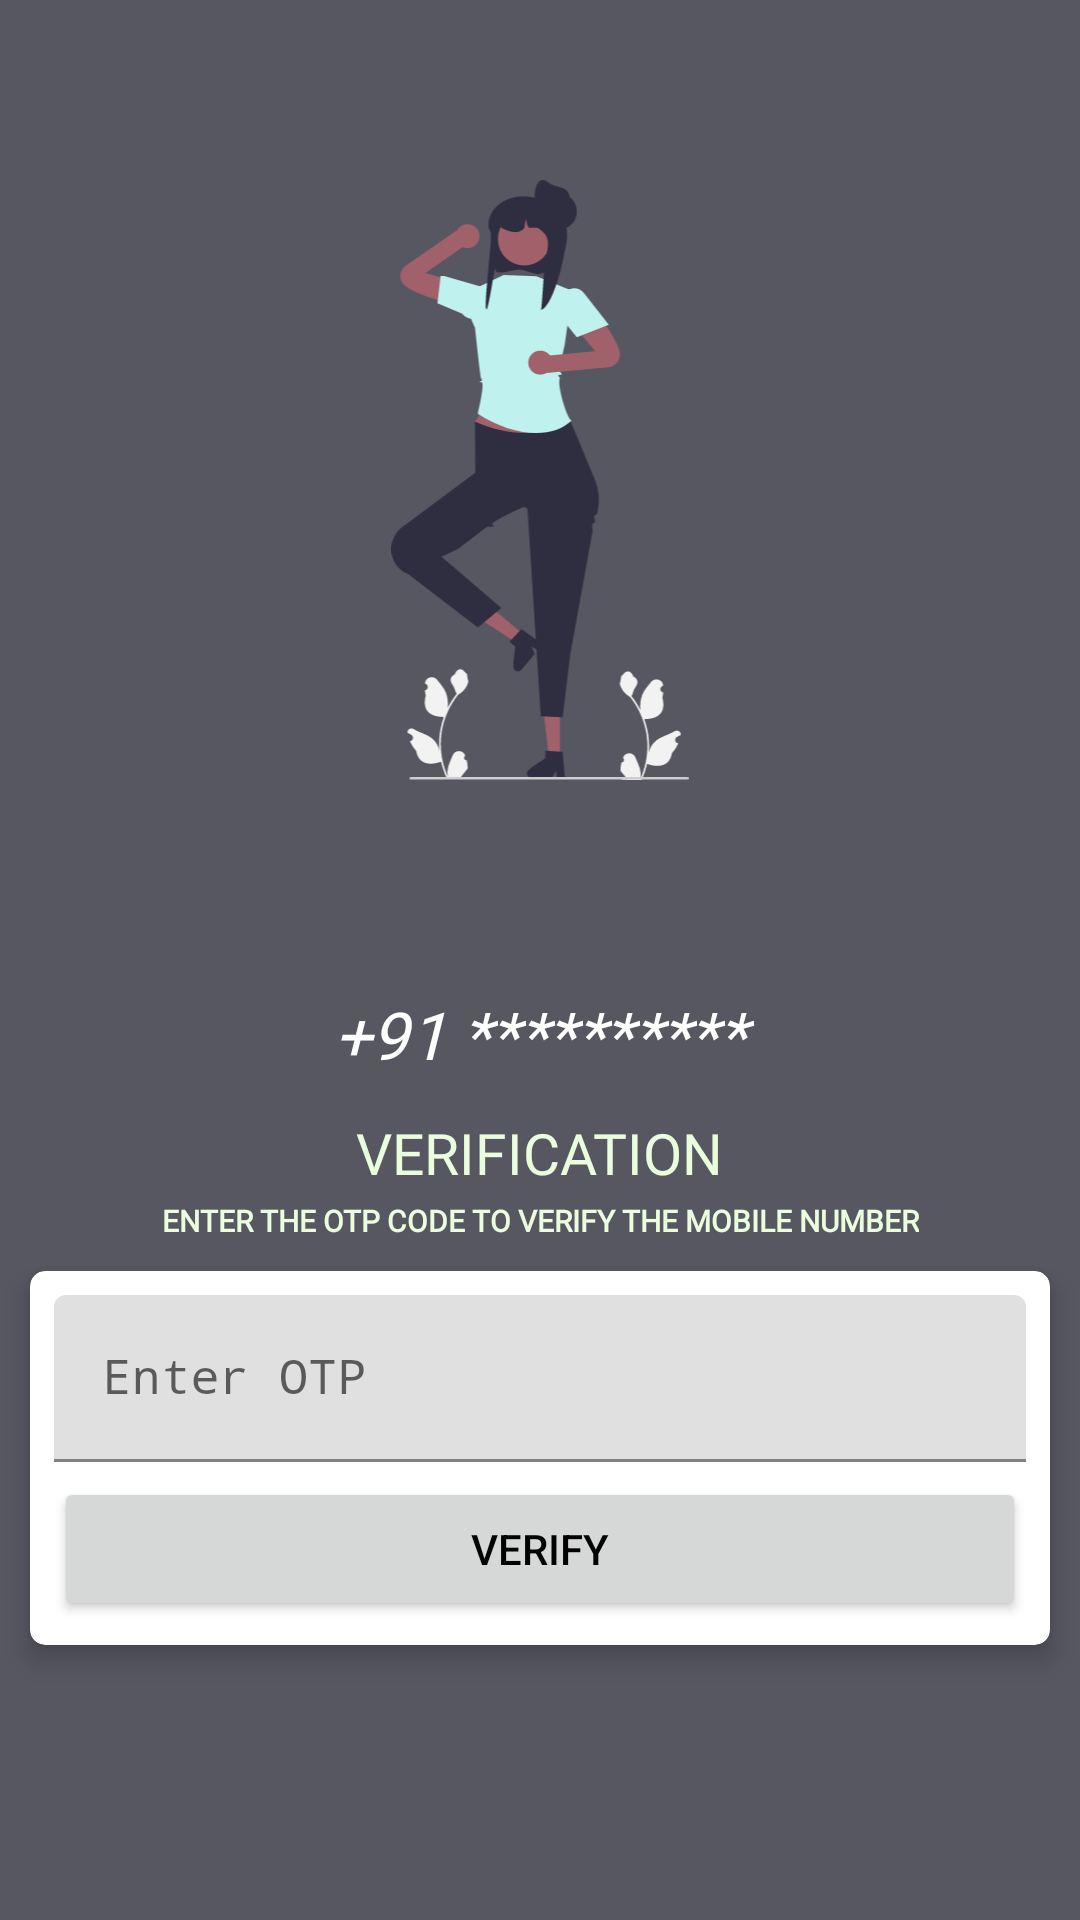

Android layout source for this screen:
<!-- AndroidManifest.xml: application theme Theme.Virya -->
<!-- res/layout/activity_otpscreen.xml -->
<?xml version="1.0" encoding="utf-8"?>
<androidx.constraintlayout.widget.ConstraintLayout
    xmlns:android="http://schemas.android.com/apk/res/android"
    xmlns:app="http://schemas.android.com/apk/res-auto"
    xmlns:tools="http://schemas.android.com/tools"
    android:layout_width="match_parent"
    android:layout_height="match_parent"
    android:background="@color/previewColorLight"
    tools:context=".Screens.OTPScreen">














    <View
        android:id="@+id/otpView"
        android:layout_width="match_parent"
        android:layout_height="320dp"
        app:layout_constraintStart_toStartOf="parent"
        app:layout_constraintEnd_toEndOf="parent"
        app:layout_constraintTop_toTopOf="parent"
        />

    <ImageView
        android:layout_width="match_parent"
        android:layout_height="200dp"
        app:layout_constraintStart_toStartOf="@id/otpView"
        app:layout_constraintEnd_toEndOf="@id/otpView"
        app:layout_constraintTop_toTopOf="@id/otpView"
        app:layout_constraintBottom_toBottomOf="@id/otpView"
        android:src="@drawable/otp_asset"
        />

    <TextView
        android:layout_width="match_parent"
        android:layout_height="wrap_content"
        app:layout_constraintStart_toStartOf="parent"
        app:layout_constraintEnd_toEndOf="parent"
        app:layout_constraintTop_toBottomOf="@+id/otpView"
        android:id="@+id/otpPhoneShowText"
        android:text="+91 **********"
        android:textColor="@color/white"
        android:textStyle="italic"
        android:fontFamily="@font/airbnb_cereal_medium"
        android:gravity="center"
        android:layout_marginTop="10dp"
        android:textSize="22sp"
        />

    <TextView
        android:layout_width="wrap_content"
        android:layout_height="wrap_content"
        app:layout_constraintStart_toStartOf="parent"
        app:layout_constraintEnd_toEndOf="parent"
        app:layout_constraintTop_toBottomOf="@id/otpPhoneShowText"
        android:layout_marginTop="12dp"
        android:text="VERIFICATION"
        android:textColor="@color/themeLightGreen"
        android:fontFamily="@font/airbnb_cereal_medium"
        android:textSize="19sp"
        android:id="@+id/otpVerifyText"
        />

    <TextView
        android:layout_width="wrap_content"
        android:layout_height="wrap_content"
        app:layout_constraintStart_toStartOf="parent"
        app:layout_constraintEnd_toEndOf="parent"
        app:layout_constraintTop_toBottomOf="@+id/otpVerifyText"
        android:layout_marginTop="3dp"
        android:text="ENTER THE OTP CODE TO VERIFY THE MOBILE NUMBER"
        android:textColor="@color/themeLightGreen"
        android:fontFamily="@font/helvetica_regular"
        android:textStyle="bold"
        android:textSize="10sp"
        android:id="@+id/otpVerificationText"
        />

    <androidx.cardview.widget.CardView
        android:layout_margin="10dp"
        android:layout_width="match_parent"
        android:layout_height="wrap_content"
        android:id="@+id/otpCardView"
        app:layout_constraintStart_toStartOf="parent"
        app:layout_constraintEnd_toEndOf="parent"
        app:layout_constraintTop_toBottomOf="@id/otpVerificationText"
        android:layout_marginTop="26dp"
        app:cardElevation="5dp"
        app:cardCornerRadius="5dp"
        >

        <LinearLayout
            android:layout_width="match_parent"
            android:layout_height="match_parent"
            android:layout_margin="8dp"
            android:orientation="vertical"
            >

            <com.google.android.material.textfield.TextInputLayout
                android:id="@+id/otpTextLayout"
                android:layout_width="match_parent"
                android:layout_height="match_parent"
                app:hintTextColor="@color/black"
                style="@style/ThemeOverlay.Material3.TextInputEditText.FilledBox"
                >

                <com.google.android.material.textfield.TextInputEditText
                    android:id="@+id/otpOTPCode"
                    android:layout_width="match_parent"
                    android:layout_height="wrap_content"
                    android:hint="Enter OTP"
                    android:inputType="number"
                    android:fontFamily="monospace"
                    android:maxLength="6"
                    android:singleLine="true"
                    android:textColorHint="@color/black"
                    android:textColor="@color/black"
                    android:textCursorDrawable="@drawable/custom_cursor"
                    android:password="true"
                    android:textAlignment="center"
                    />

            </com.google.android.material.textfield.TextInputLayout>

            <Button
                android:layout_width="match_parent"
                android:layout_height="wrap_content"
                android:layout_marginTop="5dp"
                android:id="@+id/otpVerifyButton"
                android:textColor="@color/black"
                android:text="VERIFY"
                />

        </LinearLayout>

    </androidx.cardview.widget.CardView>

</androidx.constraintlayout.widget.ConstraintLayout>
<!-- resources referenced by this layout -->
<resources>
  <color name="black">#FF000000</color>
  <color name="previewColorLight">#CC2E2D3B</color>
  <color name="themeLightGreen">#EAFDDD</color>
  <color name="white">#FFFFFFFF</color>
  <!-- drawable otp_asset: vector/xml drawable (drawable, 9092 chars, omitted) -->
  <style name="Theme.Virya" parent="Theme.MaterialComponents.Light.NoActionBar">
          
          <item name="android:forceDarkAllowed">false</item>
          <item name="colorPrimary">@color/themeLightGreen</item>
          <item name="colorPrimaryVariant">@color/white</item>
          <item name="colorOnPrimary">@color/white</item>
          
          <item name="colorSecondary">@color/themeLightGreen</item>
          <item name="colorSecondaryVariant">@color/themeLightGreen</item>
          <item name="colorOnSecondary">@color/white</item>
          
          <item name="android:statusBarColor">?attr/colorPrimaryVariant</item>
          
      </style>
</resources>
